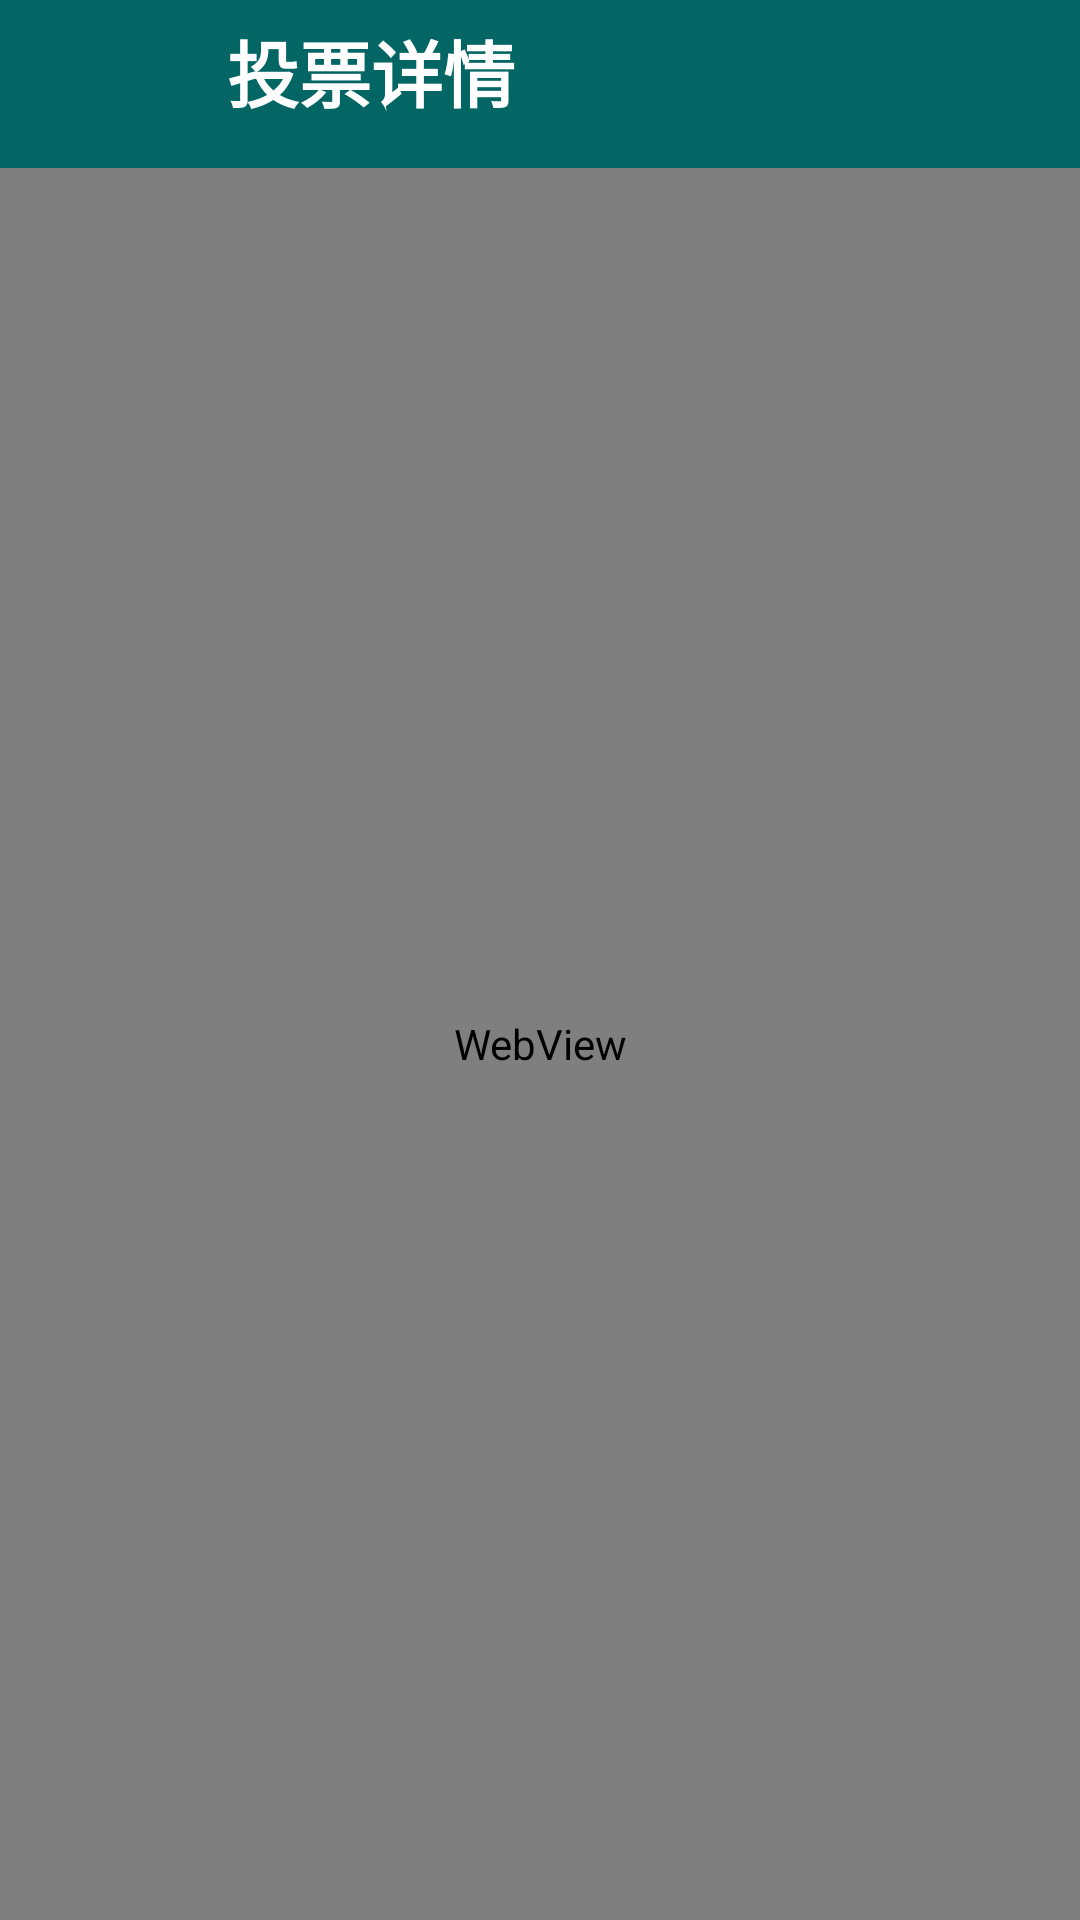

Android layout source for this screen:
<!-- AndroidManifest.xml: application theme AppTheme -->
<!-- res/layout/activity_detailed_vote.xml -->
<?xml version="1.0" encoding="utf-8"?>
<RelativeLayout xmlns:android="http://schemas.android.com/apk/res/android"
    xmlns:tools="http://schemas.android.com/tools"
    android:id="@+id/activity_detailed_vote"
    android:layout_width="match_parent"
    android:layout_height="match_parent"
    android:paddingBottom="@dimen/activity_vertical_margin"
    android:paddingLeft="@dimen/activity_horizontal_margin"
    android:paddingRight="@dimen/activity_horizontal_margin"
    android:paddingTop="@dimen/activity_vertical_margin"
    tools:context="com.example.group.classhelper.DetailedVoteActivity">

    <android.support.v7.widget.Toolbar
        android:layout_width="match_parent"
        android:layout_height="wrap_content"
        android:background="@color/my_green"
        android:theme="?attr/actionBarTheme"
        android:minHeight="?attr/actionBarSize"
        android:id="@+id/header">

        <TextView
            android:layout_width="match_parent"
            android:layout_height="wrap_content"
            android:id="@+id/title"
            android:text="@string/detailed_vote"
            android:textStyle="normal|bold"
            android:textColor="@android:color/white"
            android:textSize="24sp"
            android:layout_marginBottom="15dp"
            android:paddingRight="60dp"
            android:paddingLeft="60dp" />

    </android.support.v7.widget.Toolbar>

    <WebView
        android:layout_width="match_parent"
        android:layout_height="match_parent"
        android:layout_below="@+id/header"
        android:id="@+id/vote_web"/>

</RelativeLayout>
<!-- resources referenced by this layout -->
<resources>
  <color name="my_green">#036564</color>
  <string name="detailed_vote">投票详情</string>
  <style name="AppTheme" parent="Theme.AppCompat.Light.NoActionBar">
          
          <item name="colorPrimary">@color/colorPrimary</item>
          <item name="colorPrimaryDark">@color/colorPrimaryDark</item>
          <item name="colorAccent">@color/colorAccent</item>
      </style>
  <color name="colorPrimary">#033649</color>
  <color name="colorPrimaryDark">#031634</color>
  <color name="colorAccent">#cdb380</color>
</resources>
